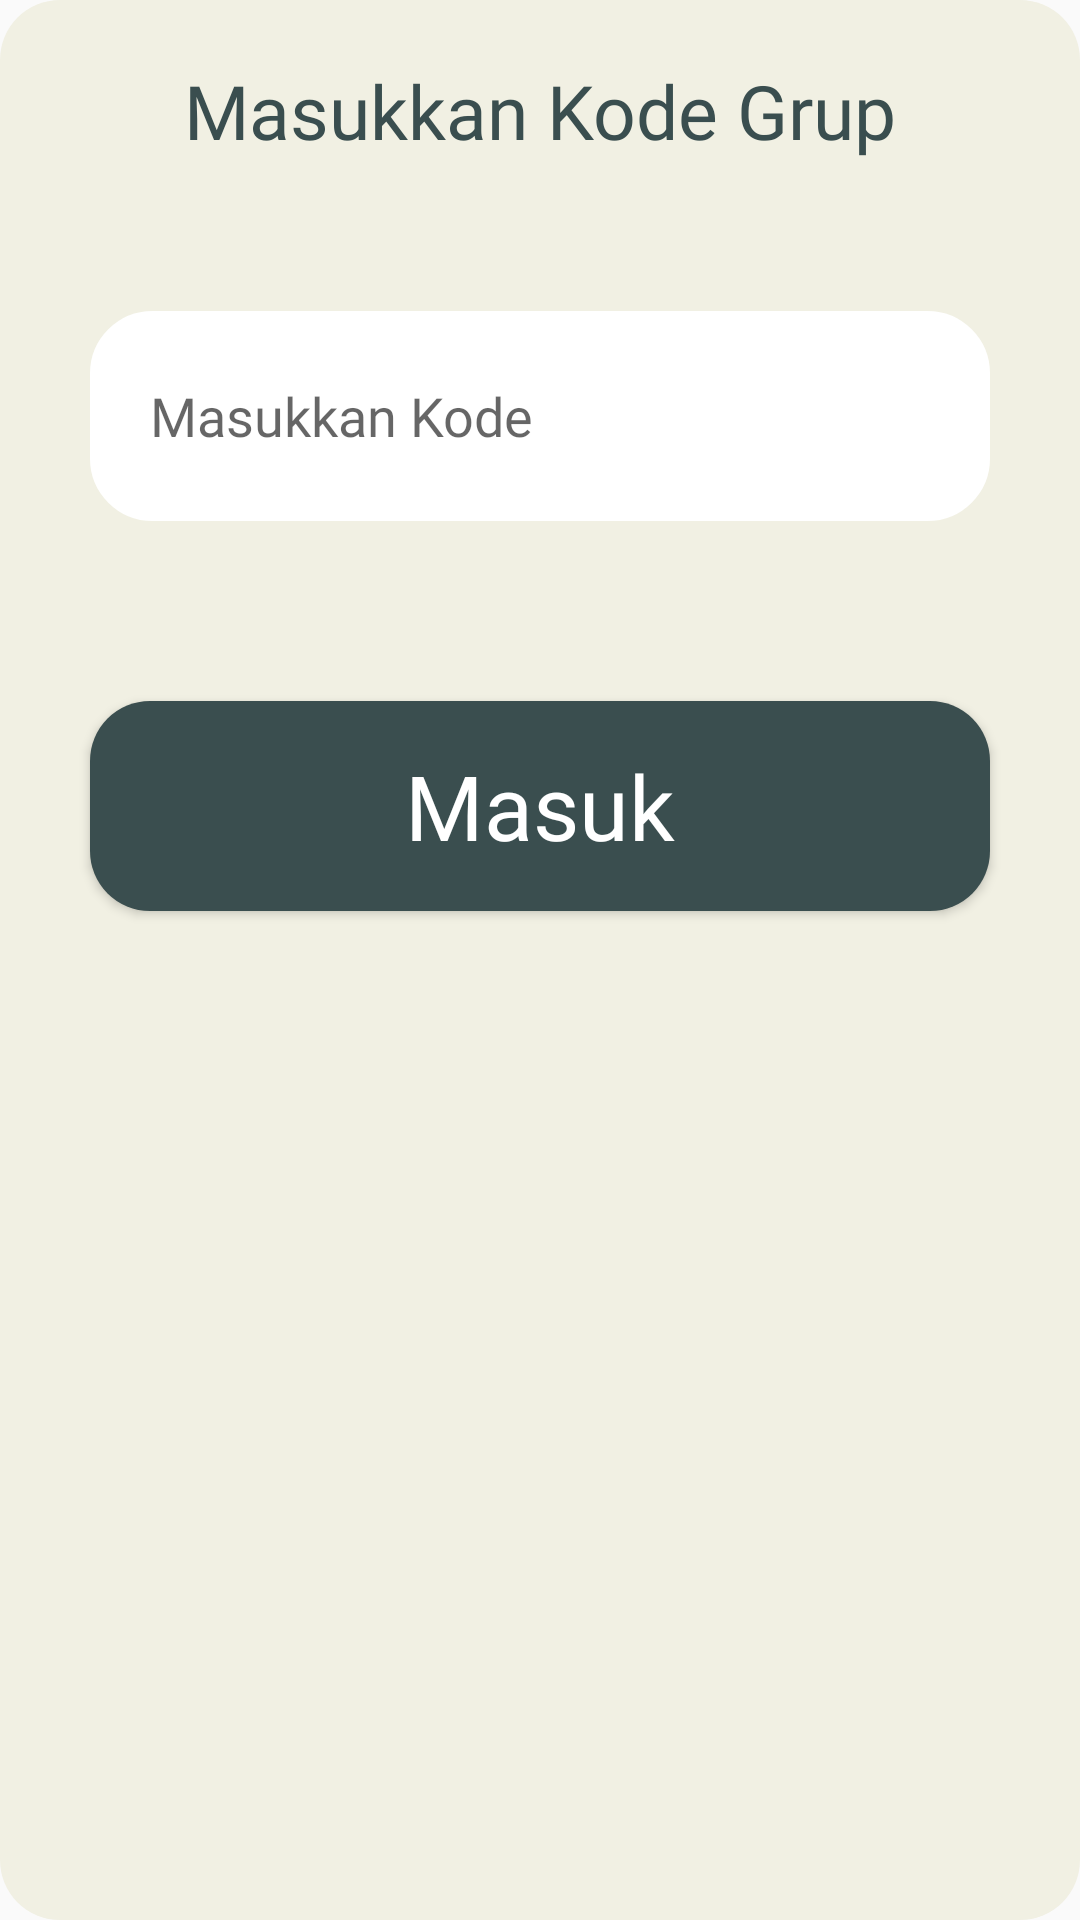

Produce the Android XML layout that renders to this screen, including the resource entries it uses.
<!-- AndroidManifest.xml: application theme Theme.YuLen -->
<!-- res/layout/masuk_grup_modal.xml -->
<?xml version="1.0" encoding="utf-8"?>
<LinearLayout xmlns:android="http://schemas.android.com/apk/res/android"
    android:orientation="vertical"
    android:layout_width="match_parent"
    android:layout_height="wrap_content"
    android:background="@drawable/form2"


    >

    <TextView
        android:id="@+id/JudulModalKode"
        android:layout_width="match_parent"
        android:layout_height="wrap_content"
        android:text="@string/masukkan_kode_grup"
        android:padding="20dp"
        android:textAlignment="center"
        android:fontFamily="@font/fredoka"
        android:textSize="25dp"
        android:textColor="@color/Hijau"
        />

    <EditText
        android:id="@+id/formMasukGrup"
        android:layout_width="match_parent"
        android:layout_height="wrap_content"
        android:background="@drawable/form"
        android:backgroundTint="@color/white"
        android:padding="20dp"
        android:ems="10"
        android:fontFamily="@font/fredoka"
        android:hint="Masukkan Kode"
        android:layout_margin="30dp"
        android:inputType="textPersonName" />

    <Button
        android:id="@+id/btnMasukModal"
        android:layout_width="match_parent"
        android:layout_height="wrap_content"
        android:text="@string/masuk"
        android:textAllCaps="false"
        android:fontFamily="@font/fredoka"
        android:textSize="30dp"
        android:textColor="@color/white"
        android:background="@drawable/btn"
        android:layout_margin="30dp"
        />


</LinearLayout>
<!-- resources referenced by this layout -->
<resources>
  <color name="Hijau">#3A4E4F</color>
  <color name="white">#FFFFFFFF</color>
  <!-- drawable btn (drawable) -->
  <?xml version="1.0" encoding="utf-8"?>
  <shape xmlns:android="http://schemas.android.com/apk/res/android"
      android:shape="rectangle">
      <solid android:color="@color/Hijau"/>
      <corners android:radius="20dp"/>
  <size android:width="331dp" android:height="70dp"/>
  </shape>
  <!-- drawable form (drawable) -->
  <?xml version="1.0" encoding="utf-8"?>
  <shape xmlns:android="http://schemas.android.com/apk/res/android"
      android:shape="rectangle">
      <solid android:color="@color/Krem_muda"/>
      <corners android:radius="20dp"/>
      <size android:width="330dp" android:height="70dp"/>
      <stroke android:color="@color/Hijau" android:width="1.5dp"/>
  
  
  </shape>
  <!-- drawable form2 (drawable) -->
  <?xml version="1.0" encoding="utf-8"?>
  <shape xmlns:android="http://schemas.android.com/apk/res/android"
      android:shape="rectangle">
      <solid android:color="@color/Krem_muda"/>
      <corners android:radius="20dp"/>
      <size android:width="330dp" android:height="70dp"/>
  
  
  
  </shape>
  <string name="masuk">Masuk</string>
  <string name="masukkan_kode_grup">Masukkan Kode Grup</string>
  <style name="Theme.YuLen" parent="Theme.AppCompat.DayNight.NoActionBar">
          
          <item name="colorPrimary">@color/purple_500</item>
          <item name="colorPrimaryVariant">@color/purple_700</item>
          <item name="colorOnPrimary">@color/white</item>
          
          <item name="colorSecondary">@color/teal_200</item>
          <item name="colorSecondaryVariant">@color/teal_700</item>
          <item name="colorOnSecondary">@color/black</item>
          
          <item name="android:statusBarColor">?attr/colorPrimaryVariant</item>
          
      </style>
  <color name="Krem_muda">#F1F0E3</color>
  <color name="purple_500">#FF6200EE</color>
  <color name="purple_700">#FF3700B3</color>
  <color name="teal_200">#FF03DAC5</color>
  <color name="teal_700">#FF018786</color>
  <color name="black">#FF000000</color>
</resources>
